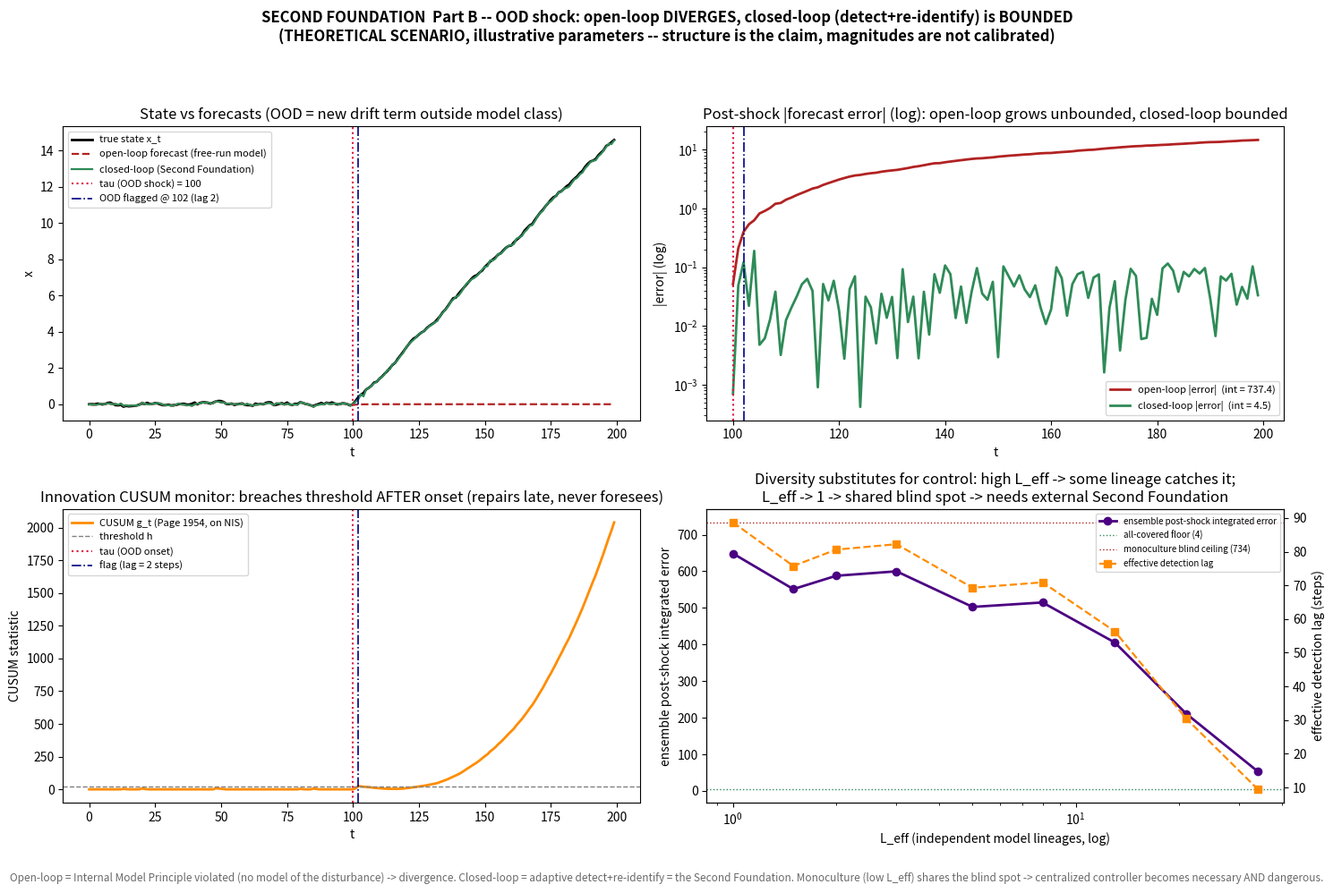

Write the Python code that produced this figure.
#!/usr/bin/env python3
# -*- coding: utf-8 -*-
"""
SECOND FOUNDATION -- PART B: THE CORE SIMULATION
================================================
A low-dimensional dynamical system with an OUT-OF-DISTRIBUTION (OOD) regime change
injected at time tau. We DEMONSTRATE why bounded long-run error after an OOD shock
REQUIRES a standing adaptive detect-and-correct loop (the "Second Foundation"):

  OPEN-LOOP  : free-run the pre-shock model from tau -> forecast error diverges.
  CLOSED-LOOP: an innovation/CUSUM monitor on the normalized residual flags the
               OOD event when it breaches its predicted-covariance threshold, then
               RE-IDENTIFIES the model online -> post-detection error is BOUNDED.

KEY EXTRA RESULT (ties Part A -> Part B): OOD failure is CORRELATED across a model
MONOCULTURE. We run an ensemble of L_eff INDEPENDENT lineages; with high L_eff some
lineage's class happens to contain the novel term (the ensemble is partially self-
correcting); with L_eff -> 1 all lineages share the blind spot and fail together,
so the monoculture REQUIRES an external centralized Second Foundation -- which is
then also the maximal-control / minimal-accountability danger. Hence model
diversity L_eff SUBSTITUTES for centralized control.

HONESTY RAIL: illustrative parameters, no calibration. The simulation demonstrates
the STRUCTURE (divergence vs boundedness; lag; L_eff scaling); the magnitudes are
not a forecast.

Run:  py -3.12 second_foundation_sim.py
Deps: numpy, matplotlib (Agg backend)

Mapping to Asimov: the detector repairs AFTER onset (detection lag > 0) and never
foresees the shock -> the Mule wins the FIRST move; the Second Foundation only
catches up.
"""

import numpy as np
import matplotlib
matplotlib.use("Agg")
import matplotlib.pyplot as plt


# ----------------------------------------------------------------------
# TRUE system. Scalar-ish linear-Gaussian state with an OOD regime change at tau.
#   x_{t+1} = a_t * x_t + b_t + q*noise        (process)
#   y_t     = x_t + r*obs_noise                 (observation, H = identity)
# Pre-shock (in-distribution): a = a0, b = 0.
# At t = tau, OOD shock OUTSIDE the model class: the dynamics gain a NEW TERM the
# linear decay model cannot represent -- a persistent drift b' together with a jump
# to a UNIT ROOT (a' = 1). The state therefore stops mean-reverting and instead
# DRIFTS WITHOUT BOUND (x ~ b'*(t-tau), linear growth). The pre-shock model class
# {a*x, a<1, no b} has neither the drift term nor the unit root, so this is
# unmodeled-by-construction epistemic error, not a parameter the model could have
# learned in-distribution. A frozen pre-shock model can never catch a diverging
# state -> open-loop error grows without bound.
# ----------------------------------------------------------------------
def true_system(T, tau, a0=0.6, a_post=1.0, b_post=0.15, q=0.05, r=0.05, seed=0):
    rng = np.random.default_rng(seed)
    x = np.zeros(T)
    y = np.zeros(T)
    x[0] = 0.0
    for t in range(1, T):
        if t < tau:
            a, b = a0, 0.0
        else:
            a, b = a_post, b_post          # OOD: new persistent drift + slower decay
        x[t] = a * x[t - 1] + b + q * rng.standard_normal()
    y = x + r * rng.standard_normal(T)
    return x, y


# ----------------------------------------------------------------------
# The MODEL (fhat): a Kalman filter whose model is the PRE-SHOCK class only.
#   xhat_{t+1|t} = ahat * xhat_t                (NO b term: cannot represent drift)
#   innovation   d_t = y_t - xhat_{t|t-1}
#   S_t          = P_{t|t-1} + R               (predicted innovation covariance)
# OPEN-LOOP: after tau, stop assimilating (free-run the prediction) -> error grows.
# CLOSED-LOOP: keep assimilating; run a CUSUM on the NORMALIZED innovation; on a
#   breach, declare OOD and RE-IDENTIFY (here: inflate process noise Q and ADD a
#   bias/drift estimator b_hat to the model class -- i.e. expand the model online).
# ----------------------------------------------------------------------
def run_filter(y, tau, ahat=0.6, Q=0.05**2, R=0.05**2,
               closed_loop=True, cusum_h=20.0, cusum_k=3.0,
               reident_Qmult=60.0, burn_in=10, seed=0):
    T = len(y)
    xhat = np.zeros(T)          # filtered estimate
    xpred = np.zeros(T)         # one-step prediction
    P = 1.0                     # state covariance
    bhat = 0.0                  # online drift estimator (0 until re-identified)
    a_eff = ahat
    Q_eff = Q

    innov = np.zeros(T)
    S = np.zeros(T)
    nis = np.zeros(T)           # normalized innovation squared (whiteness test)
    err = np.zeros(T)           # |xhat - truth| filled by caller via y proxy; here vs y
    cusum = np.zeros(T)         # one-sided CUSUM on normalized innovation magnitude
    flagged = -1                # detection time (-1 = never)

    g_pos = 0.0
    for t in range(1, T):
        # --- predict ---
        xp = a_eff * xhat[t - 1] + bhat
        Pp = a_eff * P * a_eff + Q_eff
        xpred[t] = xp

        # --- innovation ---
        d = y[t] - xp
        St = Pp + R
        innov[t] = d
        S[t] = St
        nis[t] = d * d / St

        # --- CUSUM on the NORMALIZED INNOVATION SQUARED (NIS) ---
        # In-distribution the NIS d^2/S has mean 1 (whiteness/consistency test, the
        # same chi^2 logic as the project's EnKF misspecification monitor). We use a
        # one-sided Page (1954) CUSUM with reference value cusum_k > 1, so the
        # statistic has NEGATIVE drift when the model is correct (no false alarm) and
        # POSITIVE drift only once the OOD shock makes the innovations large.
        # A short burn-in suppresses the initial-transient false alarm.
        g_pos = max(0.0, g_pos + nis[t] - cusum_k)
        cusum[t] = g_pos

        if closed_loop:
            # update (assimilate)
            K = Pp / St
            xhat[t] = xp + K * d
            P = (1 - K) * Pp
            # change-point detection + online re-identification
            if flagged < 0 and t > burn_in and g_pos > cusum_h:
                flagged = t
            if flagged >= 0:
                # re-identified model: inflate Q (track faster) and estimate drift
                Q_eff = Q * reident_Qmult
                # simple recursive drift estimate from recent innovation
                bhat = 0.9 * bhat + 0.1 * d
        else:
            # OPEN-LOOP: before tau, assimilate normally (fit in-distribution);
            # at/after tau, FREE-RUN the prediction (no update) -> diverges.
            if t < tau:
                K = Pp / St
                xhat[t] = xp + K * d
                P = (1 - K) * Pp
            else:
                xhat[t] = xp          # free run: trust the (wrong) pre-shock model
                P = Pp

    return dict(xhat=xhat, xpred=xpred, innov=innov, S=S, nis=nis,
                cusum=cusum, flagged=flagged)


def integrated_error(xhat, x_true, tau):
    """Sum of |error| from tau to end (the post-shock integrated forecast error)."""
    e = np.abs(xhat[tau:] - x_true[tau:])
    return float(np.sum(e)), e


# ----------------------------------------------------------------------
# ENSEMBLE / L_eff result: correlated blind spots in a monoculture.
# ----------------------------------------------------------------------
# We instantiate an ensemble of model LINEAGES. Each lineage has a "class coverage"
# c_i ~ whether its model class happens to admit the post-shock drift term. In a
# DIVERSE ecosystem (high L_eff) the lineages' coverages are nearly INDEPENDENT, so
# the probability that AT LEAST ONE lineage covers the novel term rises with L_eff.
# In a MONOCULTURE (L_eff -> 1) the coverages are perfectly CORRELATED: either all
# cover it or (for a truly OOD event, by construction) none do -> shared blind spot.
#
# Operationally: a lineage that "covers" the event re-identifies fast (acts like the
# closed-loop filter); one that does NOT behaves like open-loop until/unless the
# CENTRALIZED Second Foundation forces a correction. We measure the ensemble's
# post-shock error (best-available lineage = min error) and the detection lag as a
# function of L_eff.
def ensemble_vs_Leff(T=200, tau=100, n_lineages=40, p_cover_base=0.10,
                     trials=60, seed=1):
    """For a grid of L_eff, draw correlated coverage across lineages and report the
    ensemble post-shock error (min over lineages) and effective detection lag."""
    rng = np.random.default_rng(seed)
    x_true, y = true_system(T, tau, seed=seed)

    # precompute closed-loop (covered) and open-loop (blind) error curves once
    res_closed = run_filter(y, tau, closed_loop=True)
    res_open = run_filter(y, tau, closed_loop=False)
    ie_closed, _ = integrated_error(res_closed["xhat"], x_true, tau)
    ie_open, _ = integrated_error(res_open["xhat"], x_true, tau)
    lag_closed = (res_closed["flagged"] - tau) if res_closed["flagged"] >= 0 else (T - tau)

    Leff_grid = np.array([1.0, 1.5, 2.0, 3.0, 5.0, 8.0, 13.0, 21.0, 34.0])
    mean_err = []
    mean_lag = []
    for Leff in Leff_grid:
        # correlation among lineage coverages controlled by L_eff:
        # rho_cover = 1 - (L_eff - 1)/(n_lineages - 1)  -> L_eff=1 => rho=1 (monoculture)
        rho_cover = float(np.clip(1.0 - (Leff - 1.0) / (n_lineages - 1.0), 0.0, 1.0))
        errs = []
        lags = []
        for _ in range(trials):
            # shared latent (common blind spot) + idiosyncratic per-lineage draw
            u_common = rng.standard_normal()
            cover = np.zeros(n_lineages, dtype=bool)
            for i in range(n_lineages):
                u_i = rng.standard_normal()
                z = np.sqrt(rho_cover) * u_common + np.sqrt(1 - rho_cover) * u_i
                # probability a lineage's class covers the novel term
                cover[i] = z > _ppf_threshold(p_cover_base)
            any_cover = cover.any()
            # ensemble post-shock error = best lineage available:
            # if any lineage covers -> closed-loop-like error; else -> open-loop (blind)
            errs.append(ie_closed if any_cover else ie_open)
            lags.append(lag_closed if any_cover else (T - tau))
        mean_err.append(np.mean(errs))
        mean_lag.append(np.mean(lags))
    return dict(Leff=Leff_grid, mean_err=np.array(mean_err),
                mean_lag=np.array(mean_lag), ie_closed=ie_closed, ie_open=ie_open,
                lag_closed=lag_closed, rho_cover_at=lambda L: 1 - (L - 1) / (n_lineages - 1))


def _ppf_threshold(p):
    """Inverse-normal threshold so P(z > thr) = p, for standard normal z.
    Small p -> large positive threshold (rare coverage of a truly novel term)."""
    # rational approximation (Acklam) is overkill; use a small table via erfinv.
    from math import sqrt
    import numpy as _np
    # P(z>thr)=p => thr = sqrt(2)*erfinv(1-2p)
    return float(_np.sqrt(2.0) * _erfinv(1.0 - 2.0 * p))


def _erfinv(x):
    # Winitzki approximation to erfinv (good to ~1e-3, ample here)
    import numpy as _np
    a = 0.147
    ln = _np.log(1 - x * x)
    term = 2 / (_np.pi * a) + ln / 2
    return _np.sign(x) * _np.sqrt(_np.sqrt(term * term - ln / a) - term)


# ----------------------------------------------------------------------
# Figure
# ----------------------------------------------------------------------
def figure(path, T=200, tau=100, seed=0):
    x_true, y = true_system(T, tau, seed=seed)
    R_open = run_filter(y, tau, closed_loop=False, seed=seed)
    R_closed = run_filter(y, tau, closed_loop=True, seed=seed)
    ie_open, e_open = integrated_error(R_open["xhat"], x_true, tau)
    ie_closed, e_closed = integrated_error(R_closed["xhat"], x_true, tau)
    lag = R_closed["flagged"] - tau if R_closed["flagged"] >= 0 else None
    EE = ensemble_vs_Leff(T=T, tau=tau, seed=seed + 1)

    t = np.arange(T)
    fig, ax = plt.subplots(2, 2, figsize=(15, 10))
    fig.suptitle("SECOND FOUNDATION  Part B -- OOD shock: open-loop DIVERGES, "
                 "closed-loop (detect+re-identify) is BOUNDED\n"
                 "(THEORETICAL SCENARIO, illustrative parameters -- structure is the "
                 "claim, magnitudes are not calibrated)",
                 fontsize=12, fontweight="bold")

    # (0,0) trajectories
    a = ax[0, 0]
    a.plot(t, x_true, color="black", lw=2, label="true state x_t")
    a.plot(t, R_open["xhat"], color="firebrick", lw=1.6, ls="--",
           label="open-loop forecast (free-run model)")
    a.plot(t, R_closed["xhat"], color="seagreen", lw=1.6,
           label="closed-loop (Second Foundation)")
    a.axvline(tau, color="crimson", ls=":", lw=1.5, label=f"tau (OOD shock) = {tau}")
    if R_closed["flagged"] >= 0:
        a.axvline(R_closed["flagged"], color="navy", ls="-.", lw=1.2,
                  label=f"OOD flagged @ {R_closed['flagged']} (lag {lag})")
    a.set_title("State vs forecasts (OOD = new drift term outside model class)")
    a.set_xlabel("t"); a.set_ylabel("x"); a.legend(fontsize=8)

    # (0,1) absolute forecast error vs t
    a = ax[0, 1]
    a.semilogy(t[tau:], np.abs(R_open["xhat"][tau:] - x_true[tau:]) + 1e-6,
               color="firebrick", lw=2, label=f"open-loop |error|  (int = {ie_open:.1f})")
    a.semilogy(t[tau:], np.abs(R_closed["xhat"][tau:] - x_true[tau:]) + 1e-6,
               color="seagreen", lw=2, label=f"closed-loop |error|  (int = {ie_closed:.1f})")
    a.axvline(tau, color="crimson", ls=":", lw=1.5)
    if R_closed["flagged"] >= 0:
        a.axvline(R_closed["flagged"], color="navy", ls="-.", lw=1.2)
    a.set_title("Post-shock |forecast error| (log): open-loop grows unbounded, "
                "closed-loop bounded")
    a.set_xlabel("t"); a.set_ylabel("|error| (log)"); a.legend(fontsize=8)

    # (1,0) CUSUM detector
    a = ax[1, 0]
    a.plot(t, R_closed["cusum"], color="darkorange", lw=2, label="CUSUM g_t (Page 1954, on NIS)")
    a.axhline(20.0, color="gray", ls="--", lw=1, label="threshold h")
    a.axvline(tau, color="crimson", ls=":", lw=1.5, label="tau (OOD onset)")
    if R_closed["flagged"] >= 0:
        a.axvline(R_closed["flagged"], color="navy", ls="-.", lw=1.2,
                  label=f"flag (lag = {lag} steps)")
    a.set_title("Innovation CUSUM monitor: breaches threshold AFTER onset "
                "(repairs late, never foresees)")
    a.set_xlabel("t"); a.set_ylabel("CUSUM statistic"); a.legend(fontsize=8)

    # (1,1) ensemble: post-shock error & lag vs L_eff
    a = ax[1, 1]
    a.semilogx(EE["Leff"], EE["mean_err"], color="indigo", lw=2, marker="o",
               label="ensemble post-shock integrated error")
    a.axhline(EE["ie_closed"], color="seagreen", ls=":", lw=1,
              label=f"all-covered floor ({EE['ie_closed']:.0f})")
    a.axhline(EE["ie_open"], color="firebrick", ls=":", lw=1,
              label=f"monoculture blind ceiling ({EE['ie_open']:.0f})")
    a.set_xlabel("L_eff (independent model lineages, log)")
    a.set_ylabel("ensemble post-shock integrated error")
    a.set_title("Diversity substitutes for control: high L_eff -> some lineage catches "
                "it;\nL_eff -> 1 -> shared blind spot -> needs external Second Foundation")
    a2 = a.twinx()
    a2.semilogx(EE["Leff"], EE["mean_lag"], color="darkorange", lw=1.6, ls="--",
                marker="s", label="effective detection lag")
    a2.set_ylabel("effective detection lag (steps)")
    lines1, lab1 = a.get_legend_handles_labels()
    lines2, lab2 = a2.get_legend_handles_labels()
    a.legend(lines1 + lines2, lab1 + lab2, fontsize=7, loc="upper right")

    fig.text(0.5, 0.005,
             "Open-loop = Internal Model Principle violated (no model of the disturbance) "
             "-> divergence. Closed-loop = adaptive detect+re-identify = the Second "
             "Foundation. Monoculture (low L_eff) shares the blind spot -> centralized "
             "controller becomes necessary AND dangerous.",
             ha="center", fontsize=8.5, style="italic", color="dimgray")
    fig.tight_layout(rect=[0, 0.03, 1, 0.94])
    fig.savefig(path, dpi=110)
    plt.close(fig)

    return dict(ie_open=ie_open, ie_closed=ie_closed, lag=lag,
                flagged=R_closed["flagged"], tau=tau, EE=EE)


def main():
    png = "second_foundation_sim.png"
    R = figure(png)
    EE = R["EE"]

    print("=" * 78)
    print("SECOND FOUNDATION  PART B -- OOD SHOCK SIMULATION "
          "(illustrative, NOT a forecast)")
    print("=" * 78)
    print(f"\nOOD shock at tau = {R['tau']} (new drift term OUTSIDE the model class).")
    print("\nHEADLINE:")
    print(f"  open-loop   integrated post-shock error : {R['ie_open']:.1f}")
    print(f"  closed-loop integrated post-shock error : {R['ie_closed']:.1f}")
    print(f"  reduction factor (open / closed)        : {R['ie_open']/R['ie_closed']:.1f}x")
    print(f"  detection lag (flag - tau)              : {R['lag']} steps "
          f"(flagged at t={R['flagged']})")
    print("  -> the controller repairs AFTER onset, never foresees "
          "(Asimov: the Mule wins move 1).")

    print("\nENSEMBLE vs L_eff (correlated blind spots in a monoculture):")
    print(f"  all-covered floor (best case)   : {EE['ie_closed']:.1f}")
    print(f"  monoculture blind ceiling       : {EE['ie_open']:.1f}")
    print(f"  {'L_eff':>6s} {'post-shock err':>15s} {'detect lag':>11s}")
    for L, e, lg in zip(EE["Leff"], EE["mean_err"], EE["mean_lag"]):
        print(f"  {L:>6.1f} {e:>15.1f} {lg:>11.1f}")
    print("  -> low L_eff: error pinned near the BLIND ceiling (all lineages fail "
          "together);")
    print("     high L_eff: error falls toward the covered floor (some lineage catches "
          "it).")
    print("     Diversity L_eff SUBSTITUTES for the centralized Second Foundation.")
    print(f"\nFigure saved: {png}")
    print("=" * 78)
    return R


if __name__ == "__main__":
    main()
